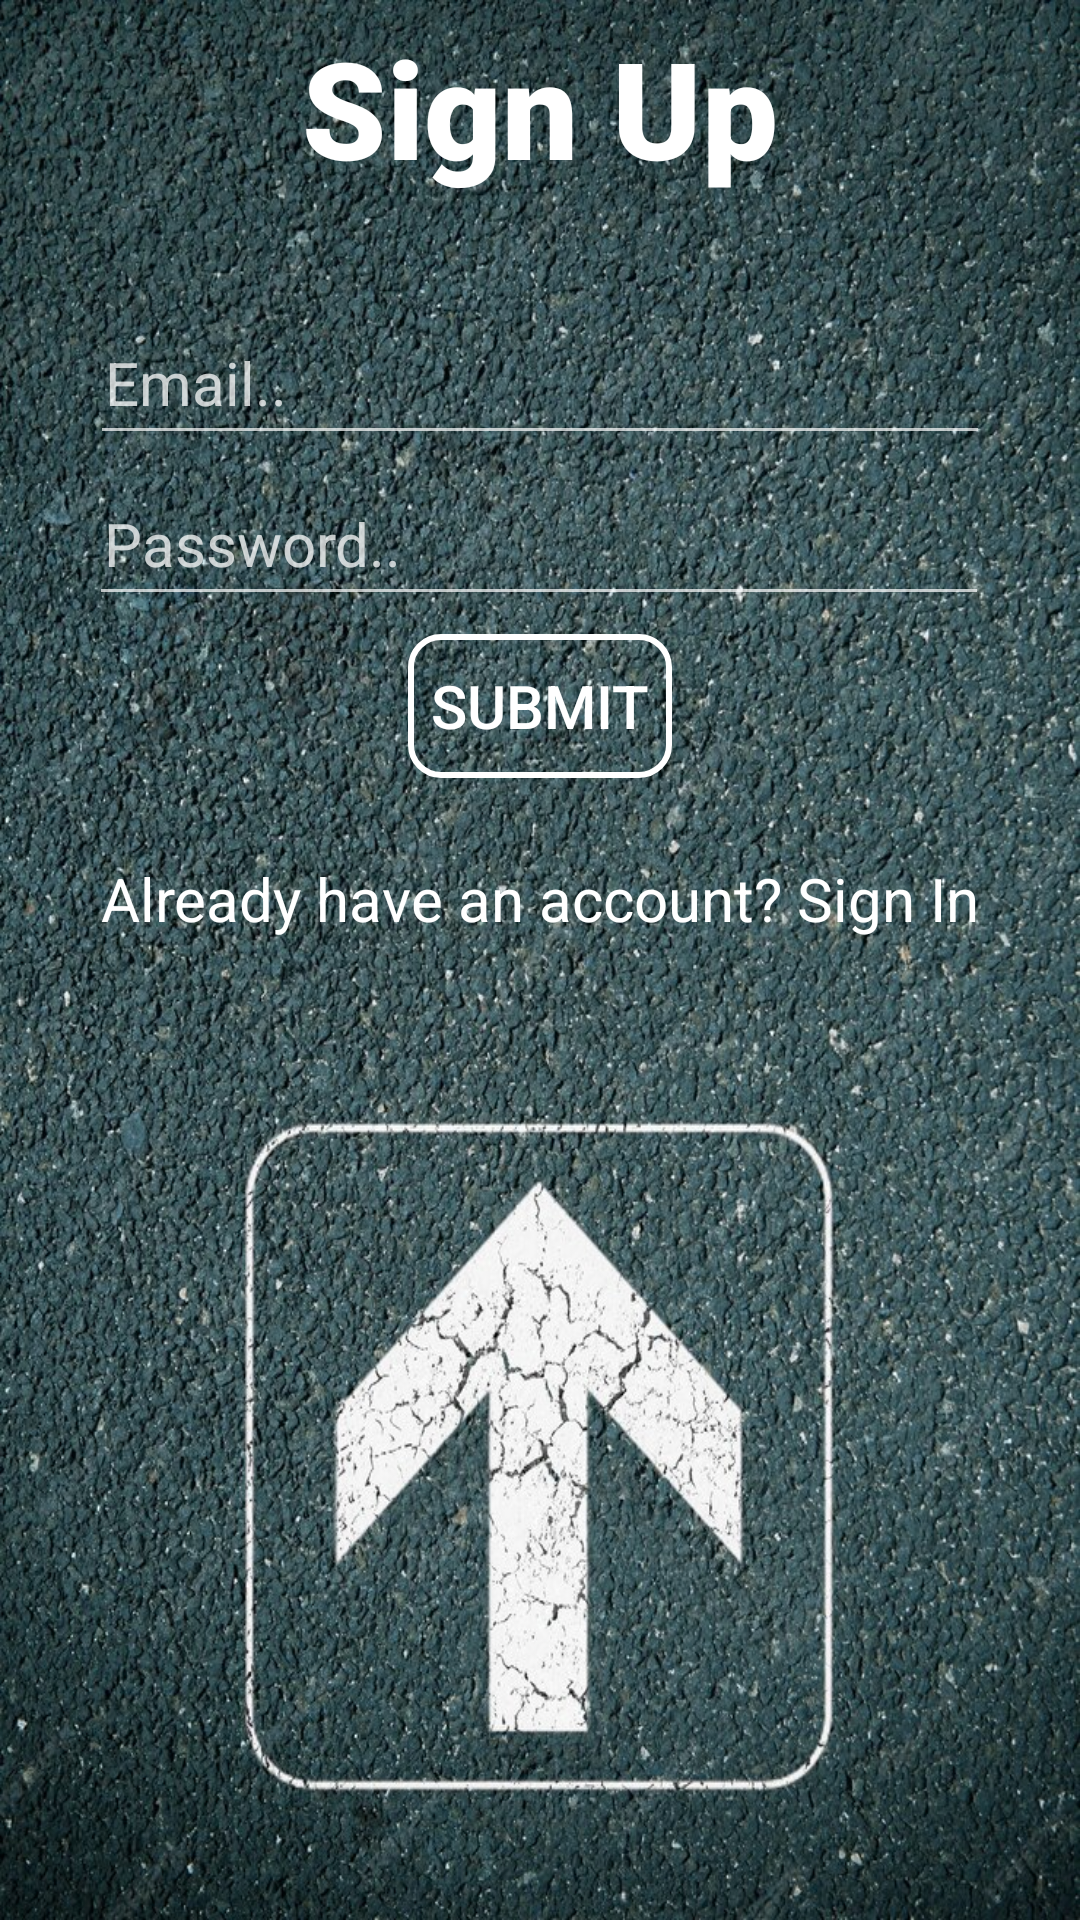

The Android layout XML behind this screen, and the referenced resources:
<!-- AndroidManifest.xml: application theme Theme.SW_USER -->
<!-- res/layout/activity_register.xml -->
<?xml version="1.0" encoding="utf-8"?>
<androidx.constraintlayout.widget.ConstraintLayout

    xmlns:android="http://schemas.android.com/apk/res/android"
    xmlns:app="http://schemas.android.com/apk/res-auto"
    xmlns:tools="http://schemas.android.com/tools"
    android:id="@+id/constraintLayout"
    android:layout_width="match_parent"
    android:layout_height="match_parent"
    android:background="@drawable/background"
    tools:context=".Register">

    <TextView
        android:id="@+id/textSignUp"
        android:layout_width="350dp"
        android:layout_height="wrap_content"
        android:layout_marginBottom="32dp"
        android:fontFamily="sans-serif-black"
        android:text="@string/sign_up"
        android:textAlignment="center"
        android:textAppearance="@android:style/TextAppearance.Material.Large"
        android:textColor="#FFFFFF"
        android:textSize="45sp"
        app:layout_constraintBottom_toTopOf="@+id/inputEmail"
        app:layout_constraintEnd_toEndOf="parent"
        app:layout_constraintHorizontal_bias="0.496"
        app:layout_constraintStart_toStartOf="parent"
        app:layout_constraintTop_toTopOf="parent" />

    <EditText
        android:id="@+id/inputEmail"
        android:layout_width="300dp"
        android:layout_height="48dp"
        android:autofillHints="emailAddress"
        android:ems="12"
        android:hint="@string/email"
        android:inputType="textEmailAddress"
        android:paddingLeft="5dp"
        android:paddingTop="5dp"
        android:paddingRight="5dp"
        android:paddingBottom="5dp"
        android:textAppearance="@android:style/TextAppearance.Material.Large"
        android:textColor="#FFFFFF"
        android:textColorHint="#BFFFFFFF"
        android:textSize="20sp"
        app:layout_constraintBottom_toTopOf="@+id/inputPassword"
        app:layout_constraintEnd_toEndOf="parent"
        app:layout_constraintStart_toStartOf="parent"
        app:layout_constraintTop_toBottomOf="@+id/textSignUp" />

    <EditText
        android:id="@+id/inputPassword"
        android:layout_width="300dp"
        android:layout_height="48dp"
        android:autofillHints="password"
        android:ems="12"
        android:hint="@string/password"
        android:inputType="textPassword"
        android:paddingLeft="5dp"
        android:paddingTop="5dp"
        android:paddingRight="5dp"
        android:paddingBottom="5dp"
        android:textAppearance="@android:style/TextAppearance.Material.Large"
        android:textColor="#FFFFFF"
        android:textColorHint="#BFFFFFFF"
        android:textSize="20sp"
        app:layout_constraintBottom_toTopOf="@+id/registerButton"
        app:layout_constraintEnd_toEndOf="parent"
        app:layout_constraintHorizontal_bias="0.497"
        app:layout_constraintStart_toStartOf="parent"
        app:layout_constraintTop_toBottomOf="@+id/inputEmail" />

    <Button
        android:id="@+id/registerButton"
        android:layout_width="wrap_content"
        android:layout_height="wrap_content"
        android:layout_marginBottom="375dp"
        android:background="@drawable/my_button"
        android:text="@string/submit"
        android:textAlignment="center"
        android:textColor="#FFFFFF"
        android:textSize="20sp"
        app:layout_constraintBottom_toBottomOf="parent"
        app:layout_constraintEnd_toEndOf="parent"
        app:layout_constraintStart_toStartOf="parent"
        app:layout_constraintTop_toBottomOf="@+id/inputPassword" />

    <TextView
        android:id="@+id/textLoginAccount"
        android:layout_width="wrap_content"
        android:layout_height="wrap_content"
        android:layout_marginBottom="300dp"
        android:text="@string/already_have_an_account_sign_in"
        android:textColor="#FFFFFF"
        android:textSize="20sp"
        app:layout_constraintBottom_toBottomOf="parent"
        app:layout_constraintEnd_toEndOf="parent"
        app:layout_constraintStart_toStartOf="parent"
        app:layout_constraintTop_toBottomOf="@+id/registerButton" />

</androidx.constraintlayout.widget.ConstraintLayout>
<!-- resources referenced by this layout -->
<resources>
  <!-- drawable background: jpg bitmap (drawable, 366998 bytes) -->
  <!-- drawable my_button (drawable) -->
  <?xml version="1.0" encoding="utf-8"?>
  
  <shape xmlns:android="http://schemas.android.com/apk/res/android">
      <solid android:color="@android:color/transparent" />
      <stroke
          android:width="2dp"
          android:color="@android:color/white" />
      <corners
          android:radius="10dp"
          android:color="#80FFFFFF" />
  </shape>
  <string name="already_have_an_account_sign_in">Already have an account? Sign In</string>
  <string name="email">Email..</string>
  <string name="password">Password..</string>
  <string name="sign_up">Sign Up</string>
  <string name="submit">Submit</string>
  <style name="Theme.SW_USER" parent="Theme.AppCompat">
          <item name="windowActionBar">false</item>
          <item name="windowNoTitle">true</item>
      </style>
</resources>
